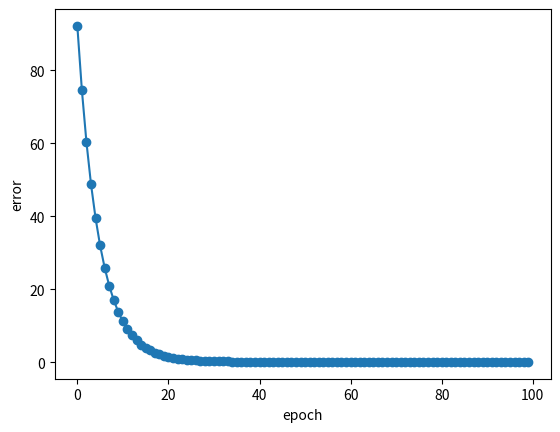

The script that saved this image:
import numpy as np
import pandas as pd
import matplotlib.pyplot as plt

class AdalineGD:

	def __init__(self, learning_rate=0.001, epoch=100, random_state=1):

		self.learning_rate = learning_rate
		self.epoch = epoch
		self.random_state = random_state

	def fit(self, input_data, result_data):

		rgen = np.random.RandomState(self.random_state)
		self.w_ = rgen.normal( loc=0.0, scale=0.01, size=1+input_data.shape[1])
		self.cost_ = []

		for i in range(self.epoch):

			net_input = self.net_input(input_data)
			output_data = self.activation(net_input)

			error = result_data - output_data

			self.w_[1:] += self.learning_rate * input_data.T.dot(error) # update weight value
			self.w_[0] += self.learning_rate * error.sum() # update bias value

			cost = (error**2).sum() / 2.0

			self.cost_.append(cost)

		return self

	def plot_trainning(self):

		plt.plot(self.cost_, marker='o')
		plt.ylabel('error')
		plt.xlabel('epoch')
		plt.show()

	def net_input(self, input_data):

		return np.dot(input_data, self.w_[1:]) + self.w_[0]

	def activation(self, x):

		return x

	def predict(self, input_data):

		return self.activation(self.net_input(input_data))

if __name__ == '__main__':

	input_data = np.array([[1, 2], [3, 4], [4, 6], [1, 4]])
	result_data = np.array([3, 7, 10, 5])

	model = AdalineGD(learning_rate=0.001, epoch=100, random_state=1)
	model.fit(input_data, result_data)
	model.plot_trainning()

	print(model.predict([2,8]))

